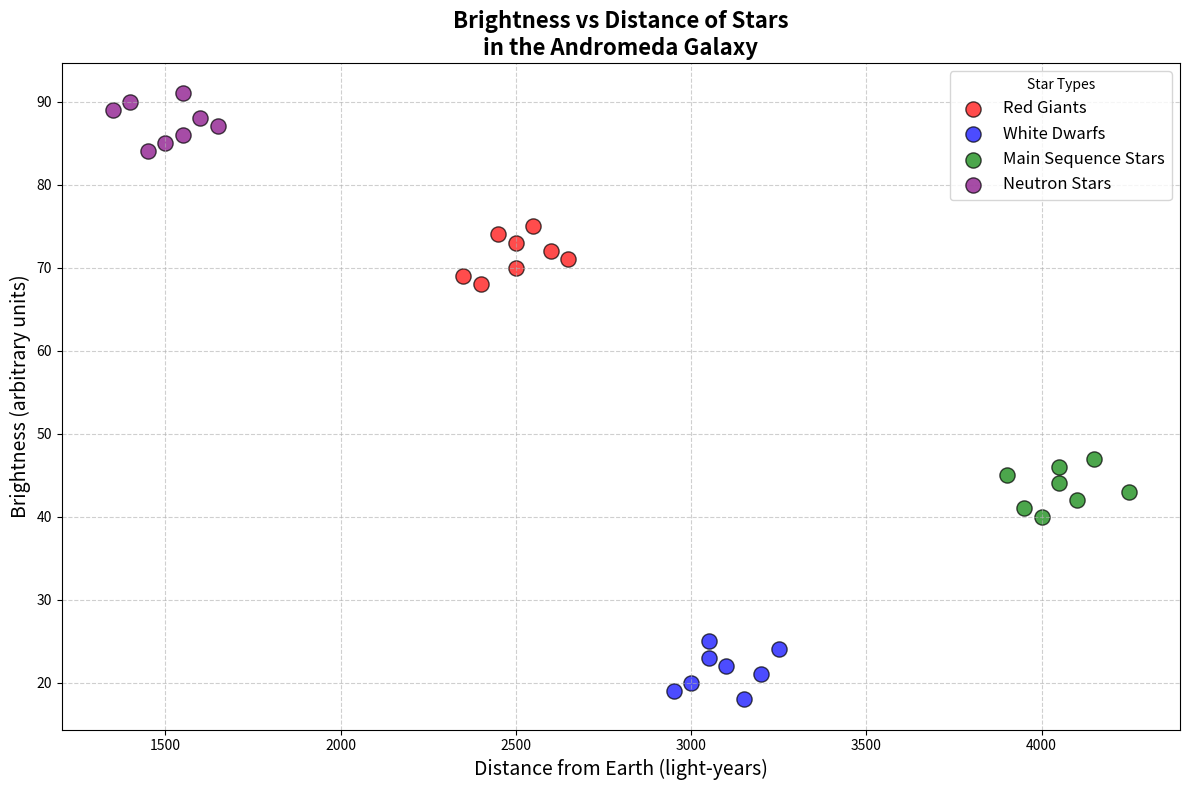

Python code for this plot:
import matplotlib.pyplot as plt

# Handcrafted data for different types of stars in the Andromeda Galaxy
red_giants = {
    "Brightness": [70, 68, 72, 75, 74, 69, 71, 73],
    "Distance": [2500, 2400, 2600, 2550, 2450, 2350, 2650, 2500]
}

white_dwarfs = {
    "Brightness": [20, 22, 19, 21, 23, 24, 18, 25],
    "Distance": [3000, 3100, 2950, 3200, 3050, 3250, 3150, 3050]
}

main_sequence_stars = {
    "Brightness": [40, 45, 42, 44, 41, 47, 43, 46],
    "Distance": [4000, 3900, 4100, 4050, 3950, 4150, 4250, 4050]
}

# Additional made-up data series: Neutron Stars
neutron_stars = {
    "Brightness": [85, 88, 90, 86, 84, 87, 89, 91],
    "Distance": [1500, 1600, 1400, 1550, 1450, 1650, 1350, 1550]
}

# Create a scatter plot
plt.figure(figsize=(12, 8))

# Plot each star type with distinctive markers and colors
plt.scatter(red_giants["Distance"], red_giants["Brightness"], 
            color='red', label='Red Giants', s=120, alpha=0.7, edgecolors='k')
plt.scatter(white_dwarfs["Distance"], white_dwarfs["Brightness"], 
            color='blue', label='White Dwarfs', s=120, alpha=0.7, edgecolors='k')
plt.scatter(main_sequence_stars["Distance"], main_sequence_stars["Brightness"], 
            color='green', label='Main Sequence Stars', s=120, alpha=0.7, edgecolors='k')
plt.scatter(neutron_stars["Distance"], neutron_stars["Brightness"], 
            color='purple', label='Neutron Stars', s=120, alpha=0.7, edgecolors='k')

# Add plot details
plt.title('Brightness vs Distance of Stars\nin the Andromeda Galaxy', fontsize=16, fontweight='bold')
plt.xlabel('Distance from Earth (light-years)', fontsize=14)
plt.ylabel('Brightness (arbitrary units)', fontsize=14)
plt.grid(True, linestyle='--', alpha=0.6)

# Add a legend and ensure it does not obstruct the data visualization
plt.legend(title='Star Types', fontsize=12, loc='upper right')

# Adjust layout to prevent overlap
plt.tight_layout()

# Display the plot
plt.show()
